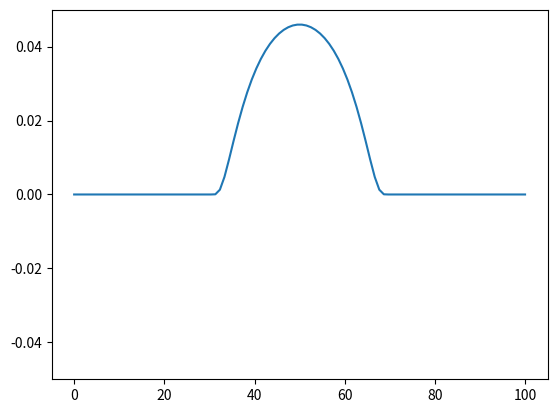

Here is the Python script that generated this plot: (Note: this script raises an exception after producing the figure.)
import numpy as np
import matplotlib.pyplot as plt
%matplotlib inline

nt = 100
nx = 100
x = np.linspace(0,100,nx)
eta = np.zeros((nt,nx))
zdepth = np.zeros_like(eta)
p = np.zeros((nt,nx))
h = np.zeros_like(x)

h = h +1.0
#eta[0,:] = 0.05*np.exp(-(x-50)**2/50) ##gaussian bell
#eta[0,:] = np.where(np.abs(x-50)<20, 0.04, 0.0) #square
eta[0,:] = 1/8.*np.where(np.abs(x-50)<20,np.exp(-1./(1-((np.abs(x)-50)/20)**2)),0.0) #mollifier bell
zdepth[0,:] = eta[0,:]+h

plt.plot(x,eta[0,:])
# plt.plot(x,-h)
plt.ylim(-0.05,0.05)

cfl = 0.9
dx = np.diff(x)[0]
dt = cfl*dx/np.sqrt(np.max(h)*9.81)
rx = dt/dx
gx = 1e-5
grx = 9.81*dt/dx

dp1 = np.zeros_like(x)
dp2 = np.zeros_like(x)
for n in range(nt-1):
    ## Mas Loop
    for i in range(1, nx-1):
        zzz = eta[n,i] - rx*(p[n,i]-p[n,i-1])
        DD = zzz + h[i]
        zdepth[n+1,i] = DD
        eta[n+1,i] = zzz    


    ## Calculate total water depth and total water depth a discharge point
    for i in range(nx):
        ip1 = min(nx-1,i+1)
        dp1[i] = 0.25*(zdepth[n+1,i] + zdepth[n,i] + zdepth[n+1,ip1] + zdepth[n, ip1])
        dp2[i] = 0.5*(zdepth[n+1,i]+zdepth[n+1,ip1])    

    # open boundary
    i = 0
    if h[i]>gx:
        cc = np.sqrt(9.81*h[i])
        uh = 0.0 #de acuerdo al codigo fortran
        uu = np.sqrt(uh**2+p[n,i]**2)
        zz = uu/cc
        if p[n,i]>0:
            zz = -zz
        eta[n+1,i] = zz
        zdepth[n+1,i] = zz+h[i]#esto no esta en el codigo original

    i = nx-1
    if h[i]>gx:
        cc = np.sqrt(9.81*h[i])
        uh = 0.0 #de acuerdo al codigo fortran
        uu = np.sqrt(uh**2+p[n,i-1]**2)
        zz = uu/cc
        if p[n,i-1]<0:
            zz = -zz
        eta[n+1,i] = zz     
        zdepth[n+1,i] = zz+h[i]##esto no esta en el codigo original
        
    # momentum loop
    for i in range(0,nx-1):
        dd = dp2[i]
        df = dp1[i]
        p[n+1,i] = p[n,i] - 9.81*rx*dd*(eta[n+1,i+1]-eta[n+1,i])



        
    #sponge layer
#     for i in range(nx):
#         p[n+1,i] = p[n+1,i] - sponge_coefx[i]*dt*p[n,i]
    

from JSAnimation import IPython_display
from matplotlib import animation

# create a simple animation
fig = plt.figure(figsize=(12,4))
ax1 = plt.subplot(121)
ax2 = plt.subplot(122)
line1, = ax1.plot([], [], lw=2)
line2, = ax2.plot([], [], lw=2)

ax1.set_xlim(0,100)
ax1.set_ylim(0.99-1,1.1-1)
ax2.set_xlim(0,100)
ax2.set_ylim(-1,1)
def init():
    line1.set_data([], [])
    line2.set_data([],[])
    return line1,line2

def animate(i):
    line1.set_data(x, eta[i*1,:])
    line2.set_data(x, p[i*1,:])
    return line2,

animation.FuncAnimation(fig, animate, init_func=init,
                        frames=100, interval=20, blit=True)

plt.plot(p[:,0])

def sponge_coef(x,H):
    sponge_coefx = np.zeros_like(x)
    wavelength = 1.
    width = 20*wavelength
    alpha_c = 10.0
    alpha_mu = 0.0
    M = 2
    T = wavelength/np.sqrt(9.81*H)
    omega = 2.0*np.pi/T

    sponge_width = width
    rmax = width

    xs = x[0]+sponge_width
    xe = x[-1]-sponge_width

    for i in range(nx):
        if (x[i]<xs):
            rx = xs-x[i]
        elif x[i]>=xe:
            rx = x[i]-xe
        else:
            rx = 0.0
        r = rx
        xrel = rx 
        if xrel<=0:
            xrel = 0.0
        elif xrel >= rmax:
            xrel  = rmax

        sponge_coefx[i] = alpha_c*omega*(np.exp((xrel/rmax)**2)-1)/(np.exp(1)-1.0)
    return sponge_coefx

sponge_coefx = sponge_coef(x,h[0])
plt.plot(x,sponge_coefx)